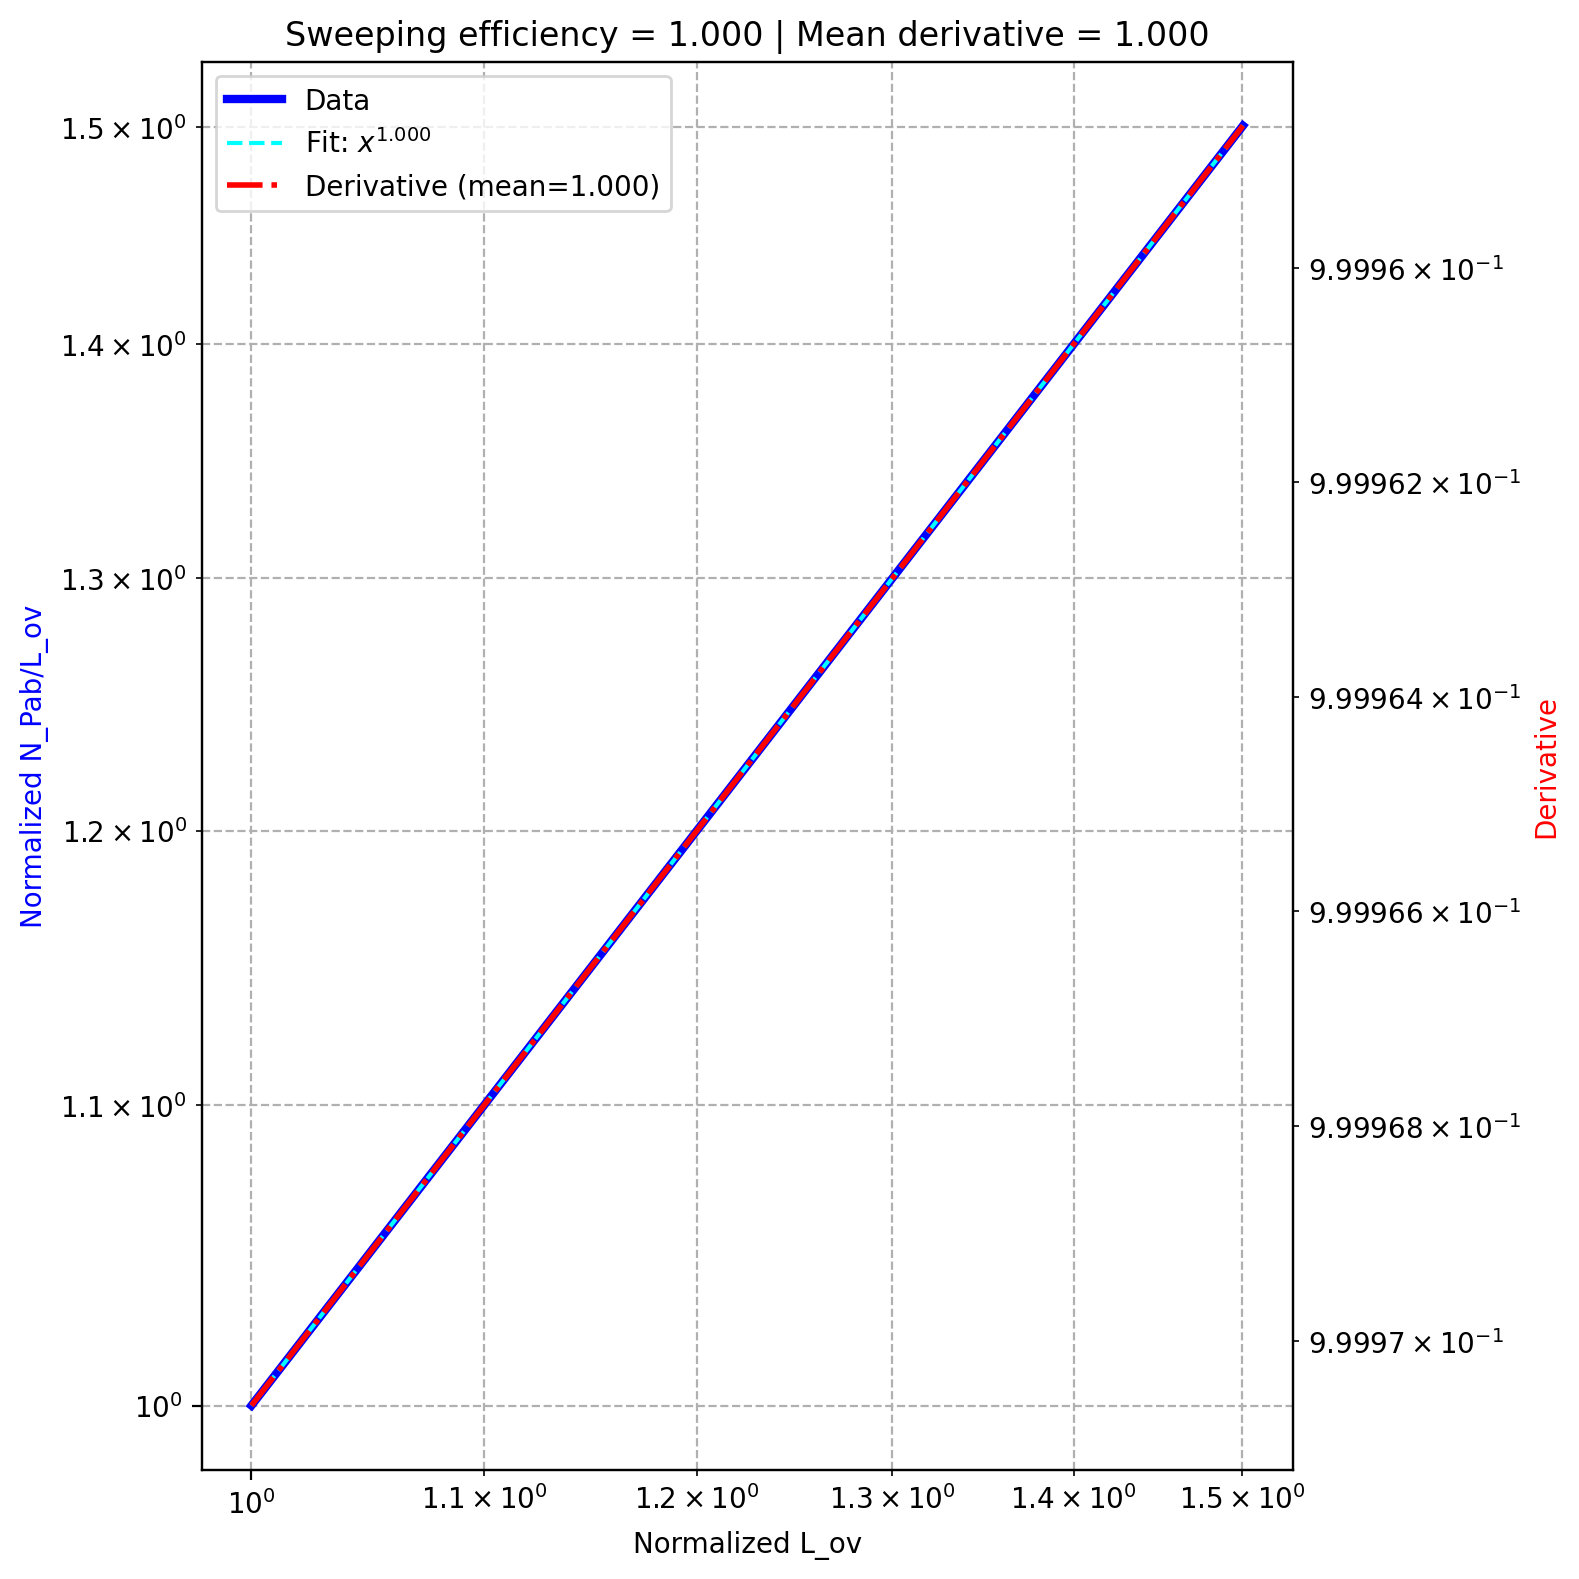

The file beside this chart, header and first rows:
, diffusion, k_off, sweeping efficiency, derivative_fit
0, 0.5, 0.0, 1, 1
